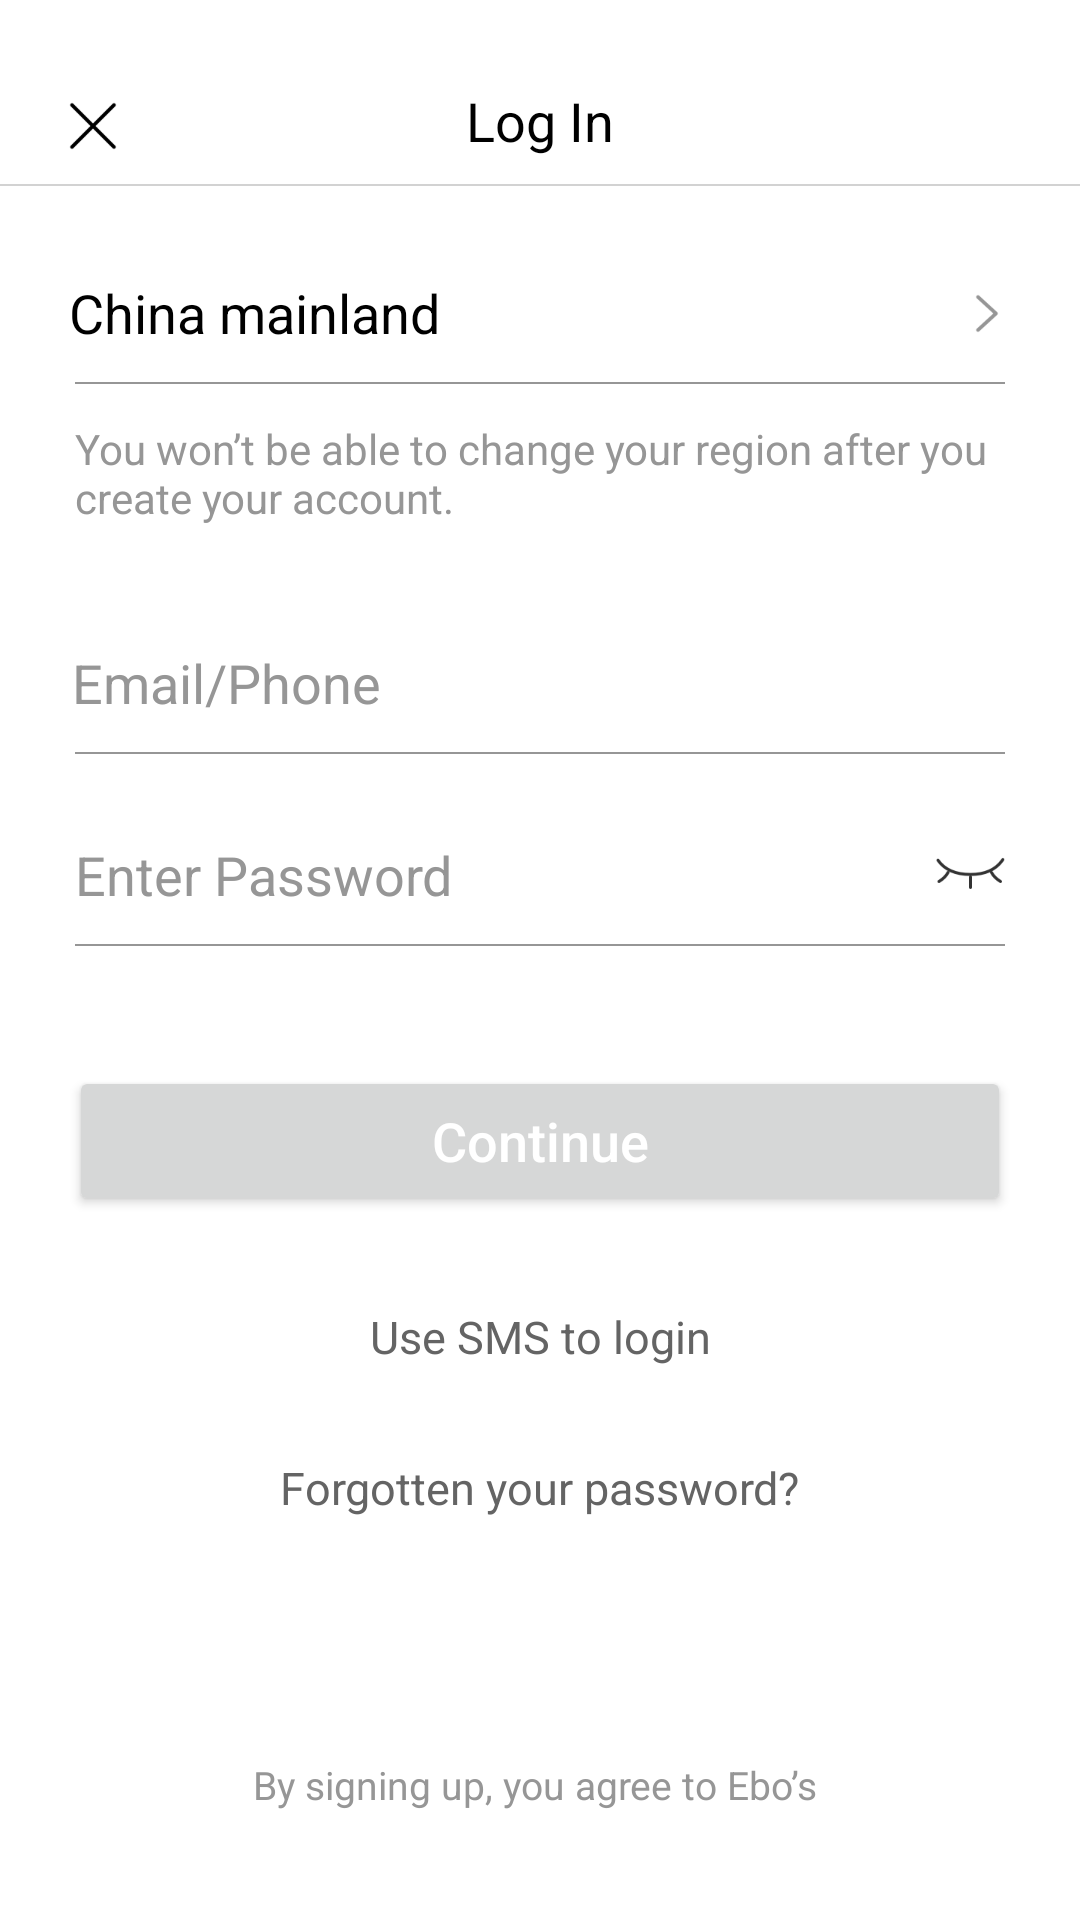

Here is an Android app screen rendered from its layout file. Give the layout XML and the strings, colors and styles it references.
<!-- AndroidManifest.xml: application theme AppTheme -->
<!-- res/layout/activity_login_by_account_and_pwd.xml -->
<?xml version="1.0" encoding="utf-8"?>
<layout xmlns:android="http://schemas.android.com/apk/res/android"
    xmlns:app="http://schemas.android.com/apk/res-auto"
    xmlns:tools="http://schemas.android.com/tools">

    <data>

    </data>

    <androidx.constraintlayout.widget.ConstraintLayout
        android:layout_width="match_parent"
        android:layout_height="match_parent"
        android:background="@color/white"
        tools:context=".ui.activity.account.LoginByAccountAndPwdActivity">

        <ImageView
            android:id="@+id/login_img_close"
            android:layout_width="wrap_content"
            android:layout_height="wrap_content"
            android:layout_marginLeft="23dp"
            android:layout_marginTop="34dp"
            android:src="@drawable/icon_close"
            app:layout_constraintLeft_toLeftOf="parent"
            app:layout_constraintTop_toTopOf="parent" />

        <TextView
            android:id="@+id/login_text_title"
            android:layout_width="wrap_content"
            android:layout_height="wrap_content"
            android:layout_marginTop="28dp"
            android:text="Log In"
            android:textColor="@color/black"
            android:textSize="18sp"
            app:layout_constraintLeft_toLeftOf="parent"
            app:layout_constraintRight_toRightOf="parent"
            app:layout_constraintTop_toTopOf="parent" />

        <View
            android:id="@+id/login_divide1"
            android:layout_width="match_parent"
            android:layout_height="0.5dp"
            android:layout_marginTop="9dp"
            android:background="@color/divide_color_d2"
            app:layout_constraintTop_toBottomOf="@+id/login_text_title" />

        <TextView
            android:id="@+id/login_text_country_name"
            android:layout_width="wrap_content"
            android:layout_height="wrap_content"
            android:layout_marginLeft="23dp"
            android:layout_marginTop="30dp"
            android:text="China mainland"
            android:textColor="@color/black"
            android:textSize="18sp"
            app:layout_constraintLeft_toLeftOf="parent"
            app:layout_constraintTop_toBottomOf="@+id/login_divide1" />

        <ImageView
            android:layout_width="wrap_content"
            android:layout_height="wrap_content"
            android:layout_marginTop="36dp"
            android:layout_marginRight="27dp"
            android:src="@drawable/icon_arrow_right"
            app:layout_constraintRight_toRightOf="parent"
            app:layout_constraintTop_toBottomOf="@+id/login_divide1" />

        <View
            android:id="@+id/login_divide2"
            android:layout_width="match_parent"
            android:layout_height="0.5dp"
            android:layout_marginLeft="25dp"
            android:layout_marginTop="11dp"
            android:layout_marginRight="25dp"
            android:background="@color/divide_color_96"
            app:layout_constraintTop_toBottomOf="@+id/login_text_country_name" />

        <TextView
            android:id="@+id/login_text_country_name_tip"
            android:layout_width="0dp"
            android:layout_height="wrap_content"
            android:layout_marginTop="12dp"
            android:text="You won’t be able to change your region after you create your account."
            android:textColor="@color/divide_color_96"
            app:layout_constraintLeft_toLeftOf="@+id/login_divide2"
            app:layout_constraintRight_toRightOf="@+id/login_divide2"
            app:layout_constraintTop_toBottomOf="@+id/login_divide2" />

        <EditText
            android:id="@+id/login_edit_phone_number"
            android:layout_width="0dp"
            android:layout_height="wrap_content"
            android:layout_marginLeft="24dp"
            android:layout_marginTop="40dp"
            android:background="@null"
            android:hint="Email/Phone"
            android:textColorHint="@color/divide_color_96"
            app:layout_constraintBottom_toBottomOf="@+id/login_text_country_number"
            app:layout_constraintLeft_toLeftOf="parent"
            app:layout_constraintRight_toRightOf="@id/login_divide2"
            app:layout_constraintTop_toBottomOf="@+id/login_text_country_name_tip" />

        <View
            android:id="@+id/login_divide3"
            android:layout_width="match_parent"
            android:layout_height="0.5dp"
            android:layout_marginLeft="25dp"
            android:layout_marginTop="11dp"
            android:layout_marginRight="25dp"
            android:background="@color/divide_color_96"
            app:layout_constraintTop_toBottomOf="@+id/login_edit_phone_number" />

        <EditText
            android:id="@+id/login_edit_auth_code"
            android:layout_width="200dp"
            android:layout_height="wrap_content"
            android:layout_marginTop="28dp"
            android:background="@null"
            android:hint="Enter Password"
            android:textColorHint="@color/divide_color_96"
            app:layout_constraintLeft_toLeftOf="@+id/login_divide3"
            app:layout_constraintTop_toBottomOf="@+id/login_divide3" />

        <ImageButton
            android:id="@+id/login_img_btn_see1"
            android:layout_width="wrap_content"
            android:layout_height="wrap_content"
            android:layout_marginRight="23dp"
            android:src="@drawable/icon_pwd_unsee"
            android:background="@color/transparent"
            android:paddingLeft="10dp"
            app:layout_constraintRight_toRightOf="parent"
            app:layout_constraintTop_toTopOf="@+id/login_edit_auth_code" />

        <View
            android:id="@+id/login_divide4"
            android:layout_width="match_parent"
            android:layout_height="0.5dp"
            android:layout_marginLeft="25dp"
            android:layout_marginTop="11dp"
            android:layout_marginRight="25dp"
            android:background="@color/divide_color_96"
            app:layout_constraintTop_toBottomOf="@+id/login_edit_auth_code" />

        <Button
            android:id="@+id/login_btn_continue"
            drawable_radius="@{26}"
            drawable_solidColor="@{0xffD2D2D2}"
            android:layout_width="0dp"
            android:layout_height="50dp"
            android:layout_marginLeft="23dp"
            android:layout_marginTop="40dp"
            android:layout_marginRight="23dp"
            android:text="Continue"
            android:textAllCaps="false"
            android:textColor="@color/white"
            android:textSize="18sp"
            app:layout_constraintLeft_toLeftOf="parent"
            app:layout_constraintRight_toRightOf="parent"
            app:layout_constraintTop_toBottomOf="@+id/login_divide4" />

        <TextView
            android:id="@+id/login_text_use_sms"
            android:layout_width="wrap_content"
            android:layout_height="wrap_content"
            android:layout_marginTop="30dp"
            android:text="Use SMS to login"
            android:textColor="@color/gray_64"
            android:textSize="15sp"
            app:layout_constraintLeft_toLeftOf="parent"
            app:layout_constraintRight_toRightOf="parent"
            app:layout_constraintTop_toBottomOf="@+id/login_btn_continue" />


        <TextView
            android:id="@+id/login_text_forgot_pwd"
            android:layout_width="wrap_content"
            android:layout_height="wrap_content"
            android:layout_marginTop="30dp"
            android:text="Forgotten your password?"
            android:textColor="@color/gray_64"
            android:textSize="15sp"
            app:layout_constraintLeft_toLeftOf="parent"
            app:layout_constraintRight_toRightOf="parent"
            app:layout_constraintTop_toBottomOf="@+id/login_text_use_sms" />

        <TextView
            android:id="@+id/login_text_privacy_policy"
            android:layout_width="wrap_content"
            android:layout_height="wrap_content"
            app:layout_constraintLeft_toLeftOf="parent"
            app:layout_constraintRight_toRightOf="parent"
            app:layout_constraintTop_toBottomOf="@+id/login_text_forgot_pwd"
            android:layout_marginTop="80dp"
            android:text="By signing up, you agree to Ebo’s "
            android:textColor="@color/divide_color_96"
            android:textSize="13sp"
            />

    </androidx.constraintlayout.widget.ConstraintLayout>
</layout>
<!-- resources referenced by this layout -->
<resources>
  <color name="black">#FF000000</color>
  <color name="divide_color_96">#969696</color>
  <color name="divide_color_d2">#D2D2D2</color>
  <color name="gray_64">#646464</color>
  <color name="transparent">#00000000</color>
  <color name="white">#FFFFFFFF</color>
  <!-- drawable icon_arrow_right: png bitmap (drawable-xhdpi, 453 bytes) -->
  <!-- drawable icon_close: png bitmap (drawable-xhdpi, 331 bytes) -->
  <!-- drawable icon_pwd_unsee: png bitmap (drawable-xhdpi, 839 bytes) -->
  <style name="AppTheme" parent="Theme.AppCompat.Light.NoActionBar">
          
          <item name="colorPrimary">@color/colorPrimary</item>
          <item name="colorPrimaryDark">@color/colorPrimaryDark</item>
          <item name="colorAccent">@color/colorAccent</item>
      </style>
  <color name="colorPrimary">#6200EE</color>
  <color name="colorPrimaryDark">#3700B3</color>
  <color name="colorAccent">#03DAC5</color>
</resources>
